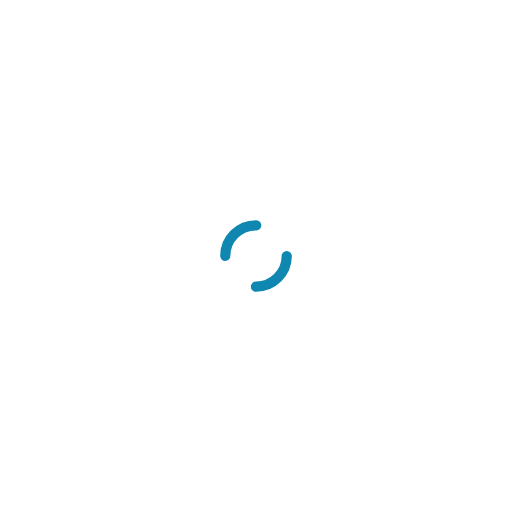
t = 0.00 s
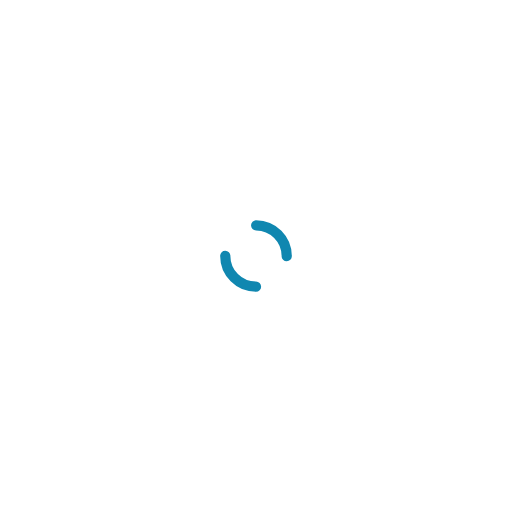
t = 0.25 s
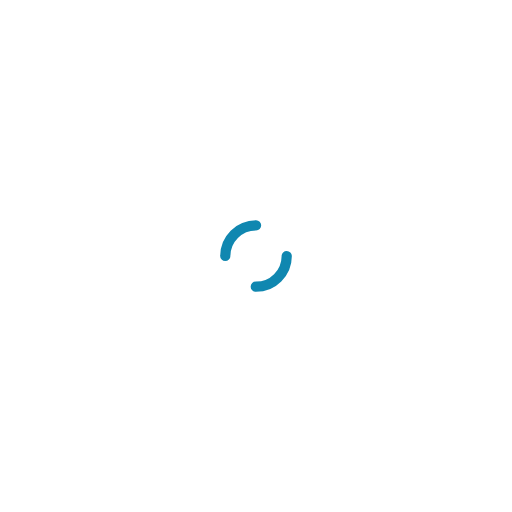
t = 0.50 s
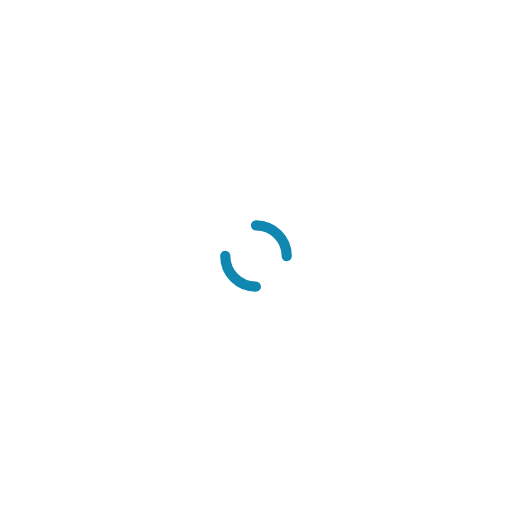
t = 0.75 s

The animated SVG that drew these frames (rendered in a browser with its animation timeline set to each time). Animation: 1 SMIL element (animateTransform=1); one cycle of 1.00 s, repeats indefinitely.

<svg width="200px"  height="200px"  xmlns="http://www.w3.org/2000/svg" viewBox="0 0 100 100" preserveAspectRatio="xMidYMid" class="lds-dual-ring" style="background: none;">
    <circle cx="50" cy="50" ng-attr-r="{{config.radius}}" ng-attr-stroke-width="{{config.width}}" ng-attr-stroke="{{config.stroke}}" ng-attr-stroke-dasharray="{{config.dasharray}}" fill="none" stroke-linecap="round" r="6" stroke-width="2" stroke="#1087b0" stroke-dasharray="9.42477796076938 9.42477796076938" transform="rotate(12 50 50)">
      <animateTransform attributeName="transform" type="rotate" calcMode="linear" values="0 50 50;360 50 50" keyTimes="0;1" dur="1s" begin="0s" repeatCount="indefinite"></animateTransform>
    </circle>
  </svg>
